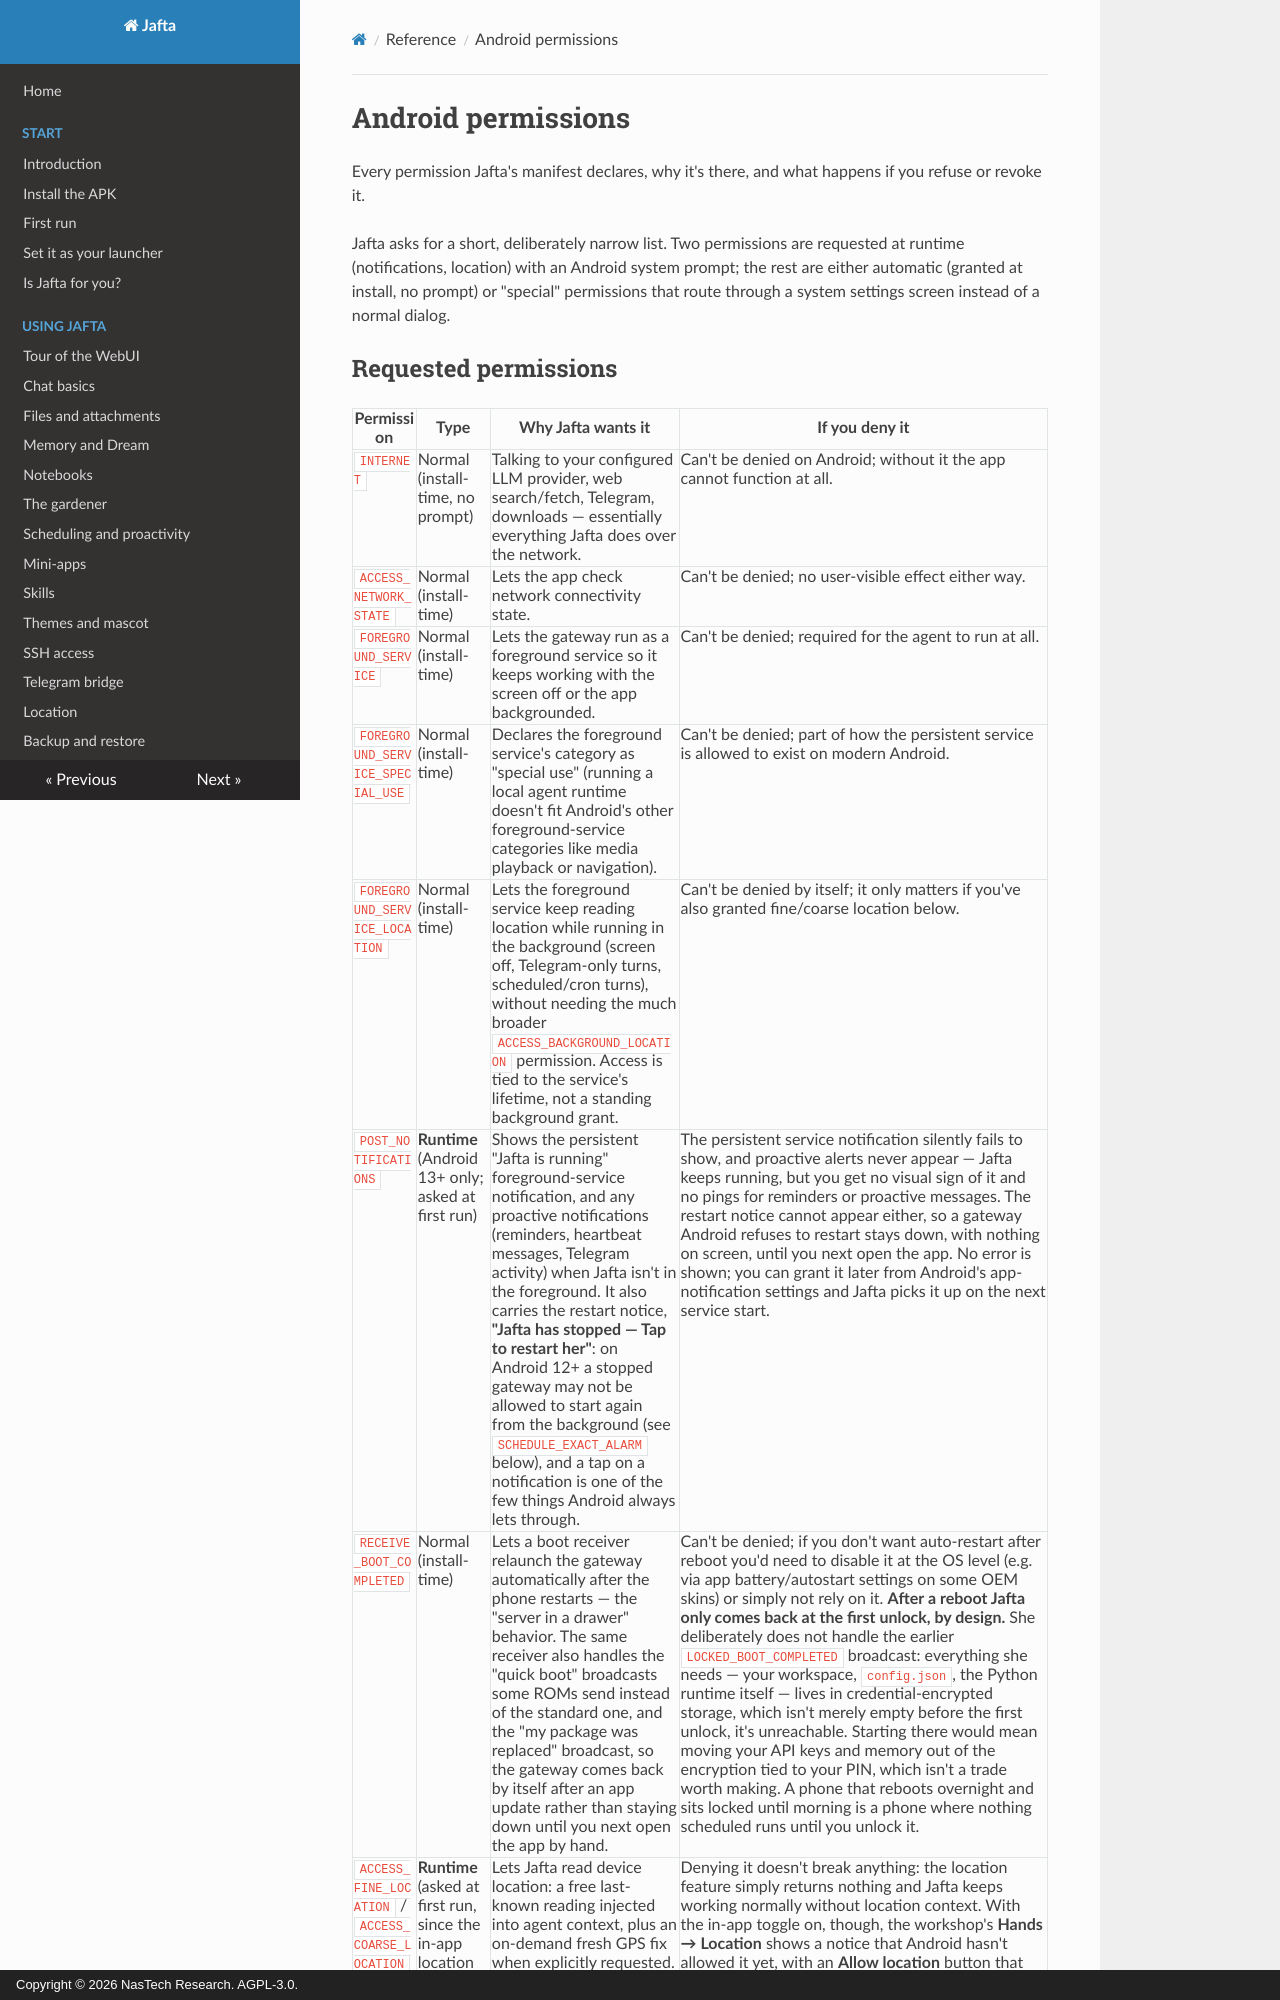

repository: nastechresearch/Jafta · page: reference/android-permissions/index.html · generator: mkdocs · copyright: Copyright © 2026 NasTech Research. AGPL-3.0.

# Android permissions

Every permission Jafta's manifest declares, why it's there, and what happens if you refuse or revoke it.

Jafta asks for a short, deliberately narrow list. Two permissions are requested at runtime (notifications, location) with an Android system prompt; the rest are either automatic (granted at install, no prompt) or "special" permissions that route through a system settings screen instead of a normal dialog.
